The GitHub repository kavitha-35/Banana-Leaf-Disease-Detection contains a labelled image folder "Banana Disease Recognition" with 7 categories: banana black sigatoka disease, banana bract mosaic virus disease, banana healthy leaf, banana insect pest disease, banana moko disease, banana panama disease, banana yellow sigatoka disease. Examples follow, each with its label.

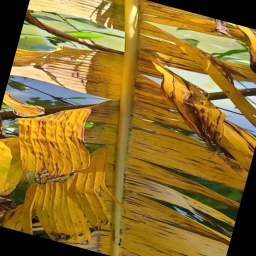
Label: banana panama disease

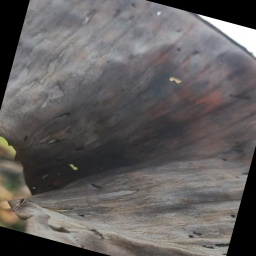
Label: banana moko disease

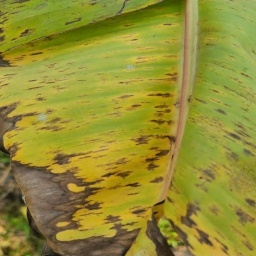
Label: banana black sigatoka disease

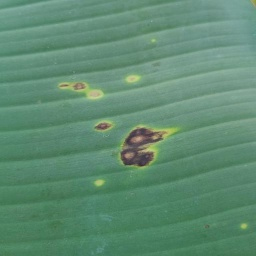
Label: banana black sigatoka disease

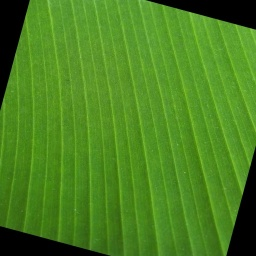
Label: banana healthy leaf

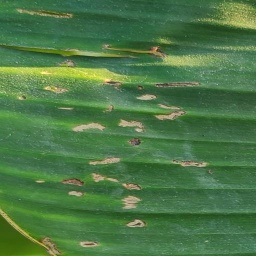
Label: banana insect pest disease
